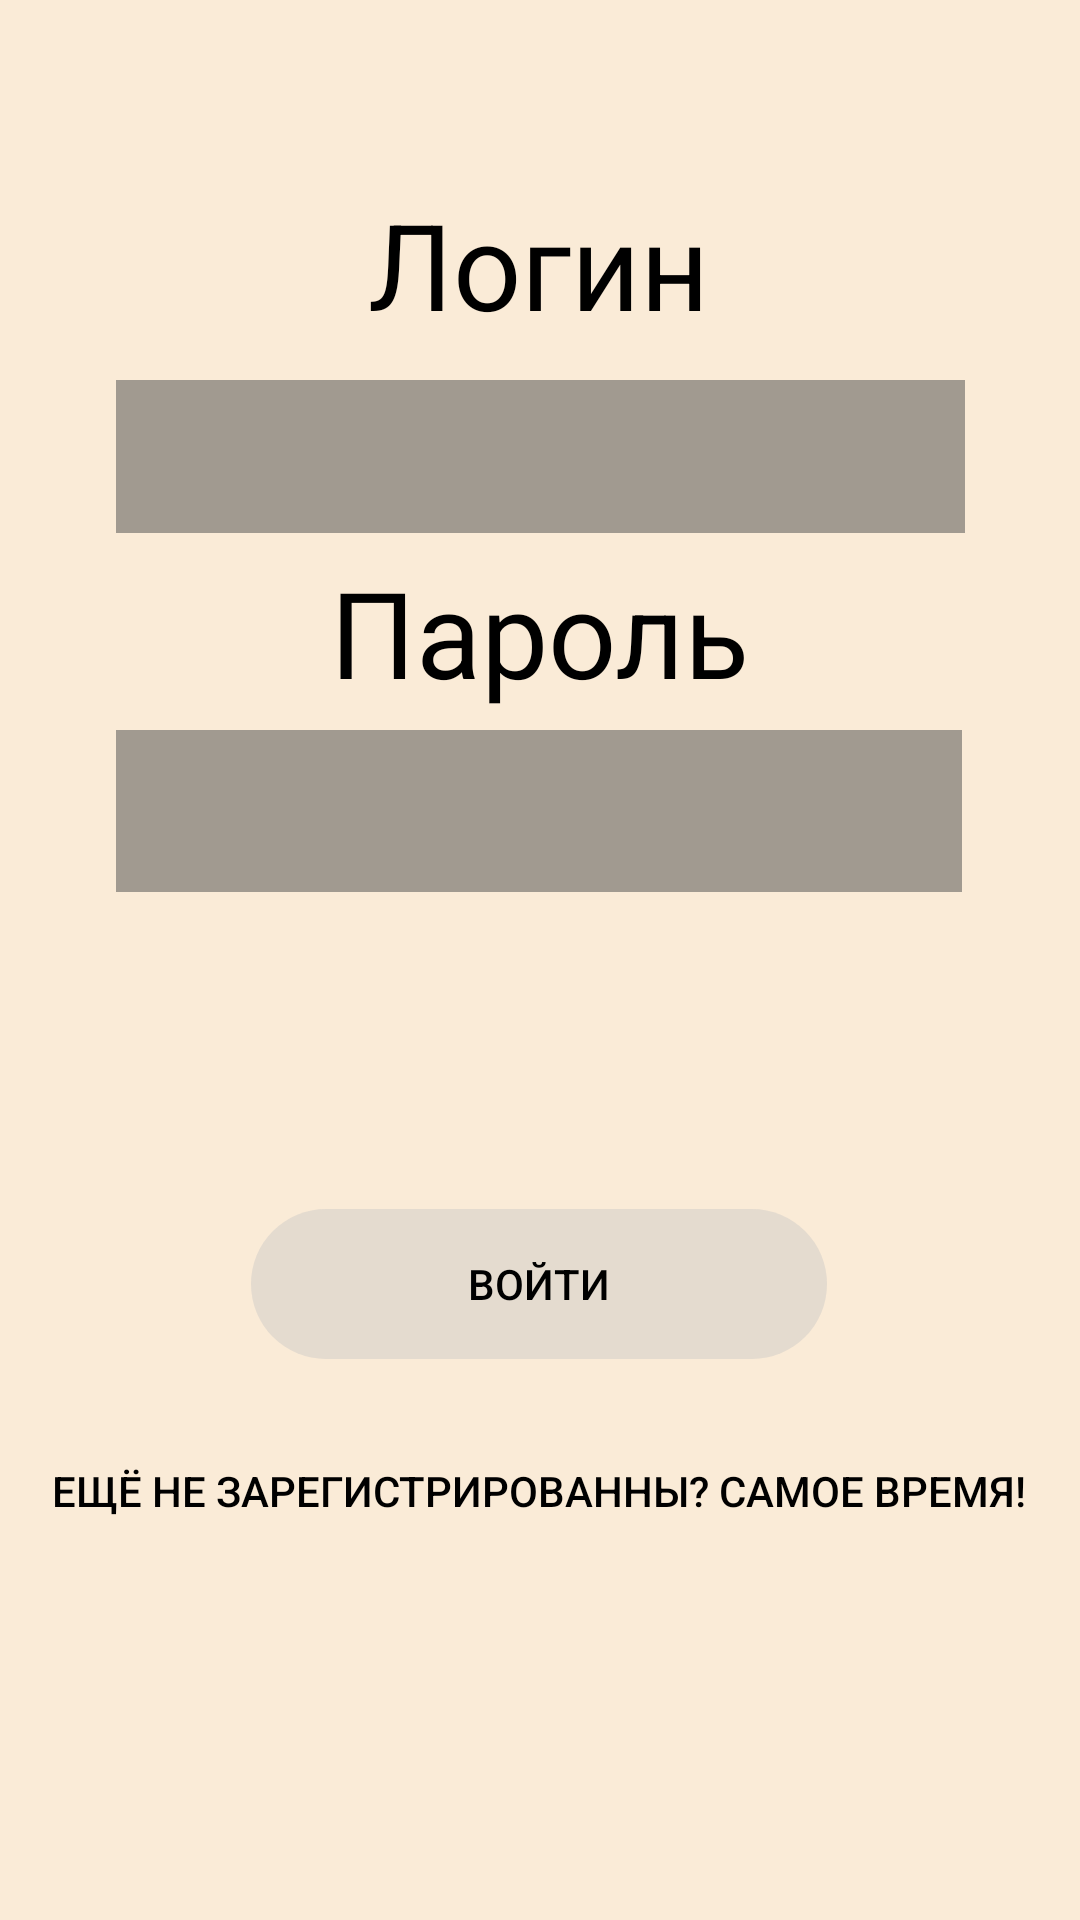

The Android layout XML behind this screen, and the referenced resources:
<!-- AndroidManifest.xml: application theme Theme.Light -->
<!-- res/layout/activity_main.xml -->
<?xml version="1.0" encoding="utf-8"?>
<androidx.constraintlayout.widget.ConstraintLayout xmlns:android="http://schemas.android.com/apk/res/android"
    xmlns:app="http://schemas.android.com/apk/res-auto"
    xmlns:tools="http://schemas.android.com/tools"
    android:layout_width="match_parent"
    android:layout_height="match_parent"
    android:background="@color/Background"
    tools:context=".MainActivity">

    <Button
        android:id="@+id/btnEnter"
        android:layout_width="wrap_content"
        android:layout_height="wrap_content"
        android:background="@drawable/button_background"
        android:onClick="LogInToSystem"
        android:textColor="@color/TextColor"
        android:text="@string/btn_LogIn"
        app:layout_constraintBottom_toBottomOf="parent"
        app:layout_constraintEnd_toEndOf="parent"
        app:layout_constraintHorizontal_bias="0.498"
        app:layout_constraintStart_toStartOf="parent"
        app:layout_constraintTop_toTopOf="parent"
        app:layout_constraintVertical_bias="0.683" />

    <Button
        android:id="@+id/btnRegistration"
        android:layout_width="wrap_content"
        android:layout_height="wrap_content"
        android:background="#00FFFFFF"
        android:onClick="goToSignInWindow"
        android:textColor="@color/TextColor"
        android:text="@string/btn_Registration"
        app:layout_constraintBottom_toBottomOf="parent"
        app:layout_constraintEnd_toEndOf="parent"
        app:layout_constraintHorizontal_bias="0.498"
        app:layout_constraintStart_toStartOf="parent"
        app:layout_constraintTop_toTopOf="parent"
        app:layout_constraintVertical_bias="0.799" />

    <EditText
        android:id="@+id/textBox_Login"
        android:layout_width="283dp"
        android:layout_height="51dp"
        android:ems="10"
        android:background="@color/TextBoxBackground"
        android:inputType="textPersonName"
        android:textColor="@color/TextColor"
        android:minHeight="48dp"
        app:layout_constraintBottom_toBottomOf="parent"
        app:layout_constraintEnd_toEndOf="parent"
        app:layout_constraintHorizontal_bias="0.502"
        app:layout_constraintStart_toStartOf="parent"
        app:layout_constraintTop_toTopOf="parent"
        app:layout_constraintVertical_bias="0.215"
        tools:ignore="SpeakableTextPresentCheck" />

    <EditText
        android:id="@+id/textBox_Password"
        android:layout_width="282dp"
        android:layout_height="54dp"
        android:ems="10"
        android:background="@color/TextBoxBackground"
        android:inputType="textPassword"
        android:textColor="@color/TextColor"
        android:minHeight="48dp"
        app:layout_constraintBottom_toBottomOf="parent"
        app:layout_constraintEnd_toEndOf="parent"
        app:layout_constraintHorizontal_bias="0.496"
        app:layout_constraintStart_toStartOf="parent"
        app:layout_constraintTop_toTopOf="parent"
        app:layout_constraintVertical_bias="0.415"
        tools:ignore="SpeakableTextPresentCheck" />

    <TextView
        android:id="@+id/textView2"
        android:layout_width="wrap_content"
        android:layout_height="wrap_content"
        android:text="@string/TextBlock_LogIn"
        android:textColor="@color/TextColor"
        android:textSize="40sp"
        app:layout_constraintBottom_toTopOf="@+id/textBox_Login"
        app:layout_constraintEnd_toEndOf="parent"
        app:layout_constraintHorizontal_bias="0.498"
        app:layout_constraintStart_toStartOf="parent"
        app:layout_constraintTop_toTopOf="parent"
        app:layout_constraintVertical_bias="0.838" />

    <TextView
        android:id="@+id/textView6"
        android:layout_width="wrap_content"
        android:layout_height="wrap_content"
        android:textColor="@color/TextColor"
        android:textSize="40sp"
        android:text="@string/TextBlock_Password"
        app:layout_constraintBottom_toTopOf="@+id/textBox_Password"
        app:layout_constraintEnd_toEndOf="parent"
        app:layout_constraintStart_toStartOf="parent"
        app:layout_constraintTop_toBottomOf="@+id/textBox_Login" />

</androidx.constraintlayout.widget.ConstraintLayout>
<!-- resources referenced by this layout -->
<resources>
  <color name="Background">#FAEBD7</color>
  <color name="TextBoxBackground">#A19A90</color>
  <color name="TextColor">#FF000000</color>
  <!-- drawable button_background: png bitmap (drawable-hdpi, 2232 bytes) -->
  <string name="TextBlock_LogIn">Логин</string>
  <string name="TextBlock_Password">Пароль</string>
  <string name="btn_LogIn">Войти</string>
  <string name="btn_Registration">Ещё не зарегистрированны? Самое время!</string>
  <style name="Theme.Light" parent="Theme.AppCompat.Light.NoActionBar">
          
          <item name="colorPrimary">@color/purple_500</item>
          <item name="colorPrimaryVariant">@color/purple_700</item>
          <item name="colorOnPrimary">@color/white</item>
          
          <item name="colorSecondary">@color/teal_200</item>
          <item name="colorSecondaryVariant">@color/teal_700</item>
          <item name="colorOnSecondary">@color/black</item>
          
          <item name="android:statusBarColor" tools:targetApi="l">?attr/colorPrimaryVariant</item>
          
      </style>
  <color name="purple_500">#FF6200EE</color>
  <color name="purple_700">#FF3700B3</color>
  <color name="white">#FFFFFFFF</color>
  <color name="teal_200">#FF03DAC5</color>
  <color name="teal_700">#FF018786</color>
  <color name="black">#FF000000</color>
</resources>
